Run: headless pygame with SDL's dummy video driver; simulated clock (each Clock.tick advances the game by its frame time, no real sleeping); random seed 0; keys injected as events and as key.get_pressed() state; no mouse input.
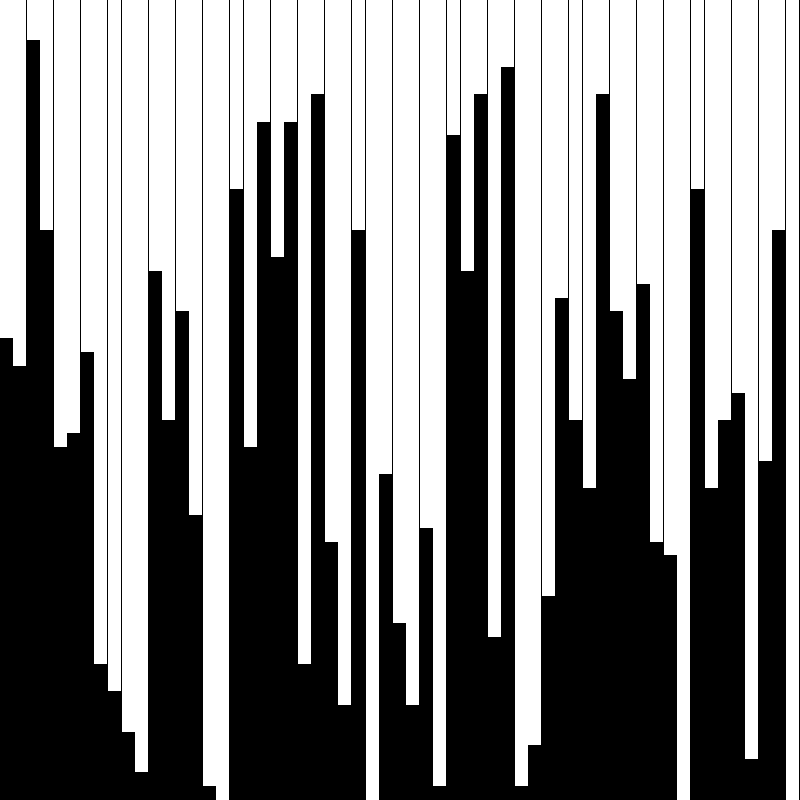
Frame 1 of 4 · flips 1–60 · no input
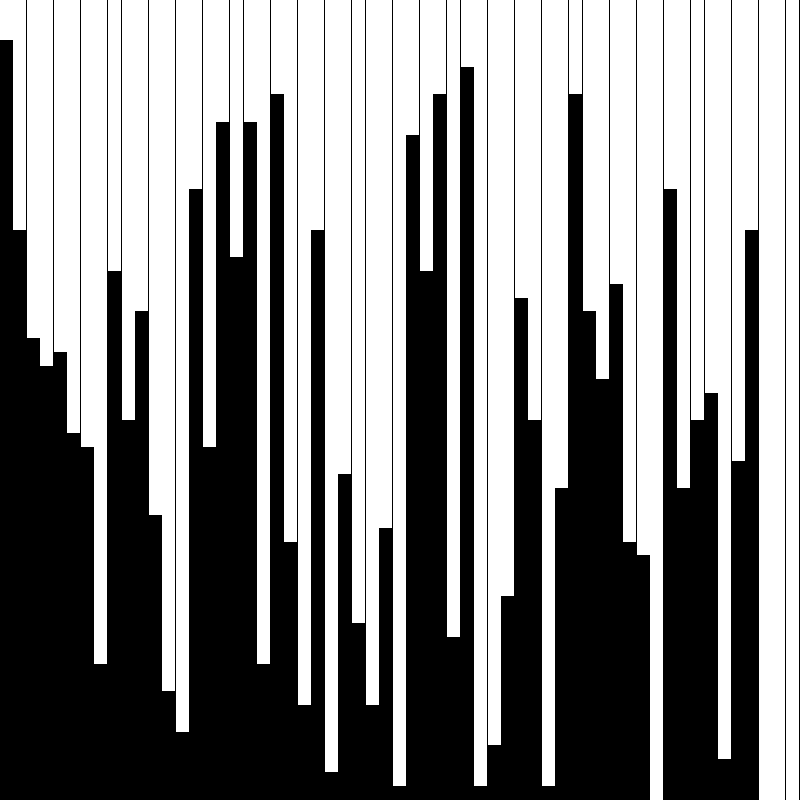
Frame 2 of 4 · flips 61–180 · tapped SPACE, RETURN · held RIGHT (→), D
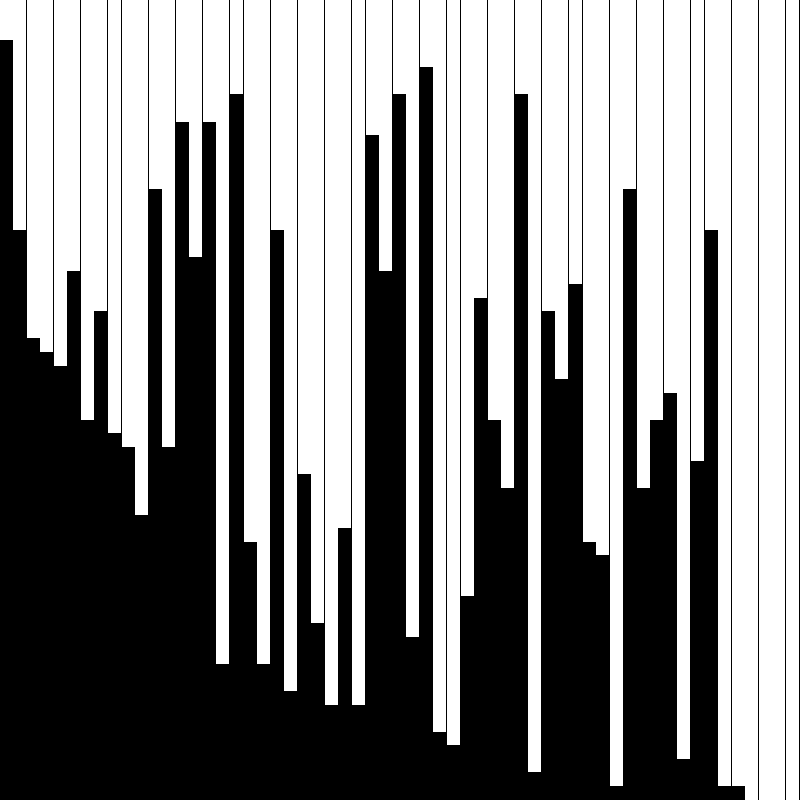
Frame 3 of 4 · flips 181–300 · held DOWN (↓), S
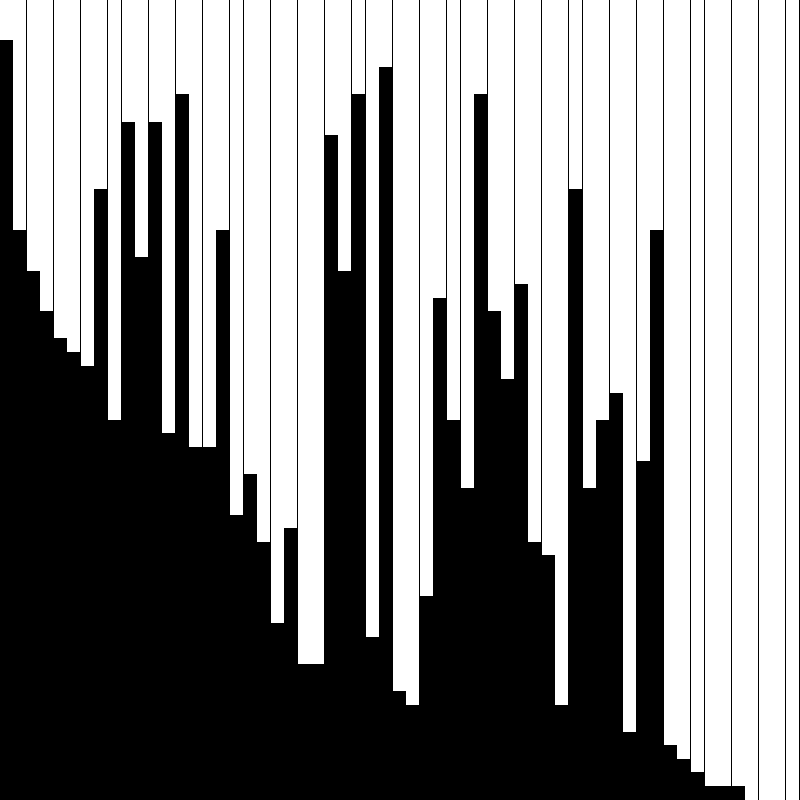
Frame 4 of 4 · flips 301–420 · held LEFT (←), A, UP (↑), W

The pygame program that drew these frames:

import pygame, random

def handle_display():
    window.fill('black')

    for i, num in enumerate(numbers):
        pygame.draw.rect(window, (255, 255, 255), pygame.Rect(PILLAR_WIDTH*i, 0, PILLAR_WIDTH, PILLAR_HEIGHT*num))

    pygame.display.update()

pygame.init()
WIDTH, HEIGHT = 800, 800
MAX_NUM_AMOUNT = 60
FPS = MAX_NUM_AMOUNT//5
numbers = [random.randint(1, 60) for i in range(random.randint(5, MAX_NUM_AMOUNT))]
PILLAR_WIDTH, PILLAR_HEIGHT = WIDTH/len(numbers), HEIGHT/max(numbers)
window = pygame.display.set_mode((WIDTH, HEIGHT))
clock = pygame.time.Clock()

for i in range(len(numbers)-1, -1, -1):
    for j in range(1, i+1):
        for event in pygame.event.get():
            if event.type == pygame.QUIT:
                pygame.quit()

        if numbers[j-1] > numbers[j]:
            clock.tick(FPS)
            numbers[j], numbers[j-1] = numbers[j-1], numbers[j]
            handle_display()

while True:
    for event in pygame.event.get():
            if event.type == pygame.QUIT:
                pygame.quit()

    handle_display()
